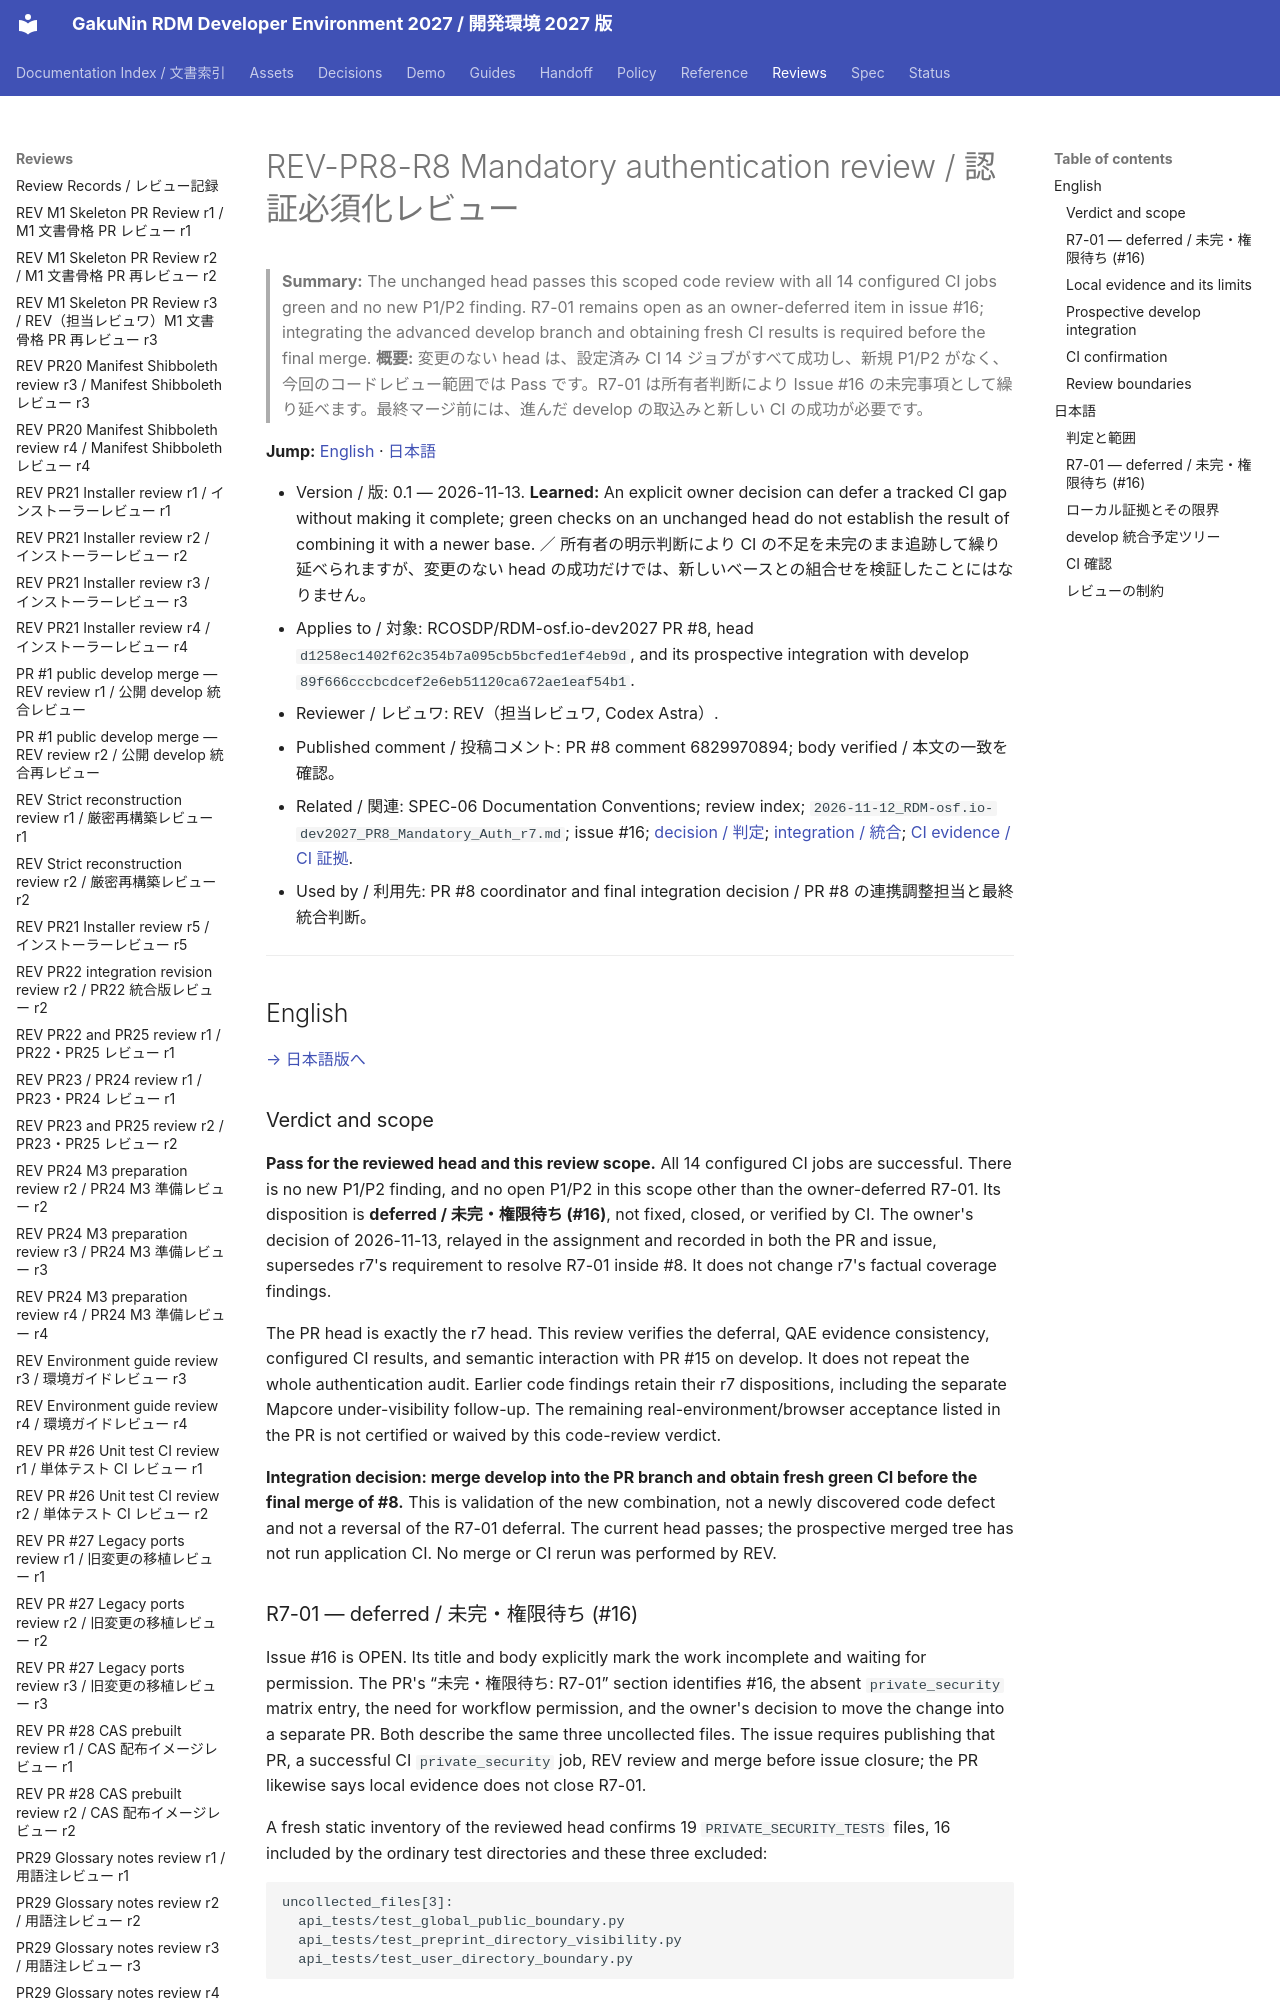

repository: RCOSDP/RDM-developer-guide · page: reviews/2026-11-13_RDM-osf.io-dev2027_PR8_Mandatory_Auth_r8/index.html · generator: mkdocs

# REV-PR8-R8 Mandatory authentication review / 認証必須化レビュー

> **Summary:** The unchanged head passes this scoped code review with all 14 configured CI jobs green and no new P1/P2 finding. R7-01 remains open as an owner-deferred item in issue #16; integrating the advanced develop branch and obtaining fresh CI results is required before the final merge.
> **概要:** 変更のない head は、設定済み CI 14 ジョブがすべて成功し、新規 P1/P2 がなく、今回のコードレビュー範囲では Pass です。R7-01 は所有者判断により Issue #16 の未完事項として繰り延べます。最終マージ前には、進んだ develop の取込みと新しい CI の成功が必要です。

**Jump:** [English](#english) · [日本語](#japanese)

- Version / 版: 0.1 — 2026-11-13. **Learned:** An explicit owner decision can defer a tracked CI gap without making it complete; green checks on an unchanged head do not establish the result of combining it with a newer base. ／ 所有者の明示判断により CI の不足を未完のまま追跡して繰り延べられますが、変更のない head の成功だけでは、新しいベースとの組合せを検証したことにはなりません。
- Applies to / 対象: RCOSDP/RDM-osf.io-dev2027 PR #8, head `d1258ec1402f62c354b7a095cb5bcfed1ef4eb9d`, and its prospective integration with develop `89f666cccbcdcef2e6eb51120ca672ae1eaf54b1`.
- Reviewer / レビュワ: REV（担当レビュワ, Codex Astra）.
- Published comment / 投稿コメント: PR #8 comment 6829970894; body verified / 本文の一致を確認。
- Related / 関連: SPEC-06 Documentation Conventions; review index; `2026-11-12_RDM-osf.io-dev2027_PR8_Mandatory_Auth_r7.md`; issue #16; [decision / 判定](#decision-en); [integration / 統合](#integration-en); [CI evidence / CI 証拠](#ci-en).
- Used by / 利用先: PR #8 coordinator and final integration decision / PR #8 の連携調整担当と最終統合判断。

---

<a id="english"></a>
## English

[→ 日本語版へ](#japanese)

<a id="decision-en"></a>
### Verdict and scope

**Pass for the reviewed head and this review scope.** All 14 configured CI jobs are successful. There is no new P1/P2 finding, and no open P1/P2 in this scope other than the owner-deferred R7-01. Its disposition is **deferred / 未完・権限待ち (#16)**, not fixed, closed, or verified by CI. The owner's decision of 2026-11-13, relayed in the assignment and recorded in both the PR and issue, supersedes r7's requirement to resolve R7-01 inside #8. It does not change r7's factual coverage findings.

The PR head is exactly the r7 head. This review verifies the deferral, QAE evidence consistency, configured CI results, and semantic interaction with PR #15 on develop. It does not repeat the whole authentication audit. Earlier code findings retain their r7 dispositions, including the separate Mapcore under-visibility follow-up. The remaining real-environment/browser acceptance listed in the PR is not certified or waived by this code-review verdict.

**Integration decision: merge develop into the PR branch and obtain fresh green CI before the final merge of #8.** This is validation of the new combination, not a newly discovered code defect and not a reversal of the R7-01 deferral. The current head passes; the prospective merged tree has not run application CI. No merge or CI rerun was performed by REV.
